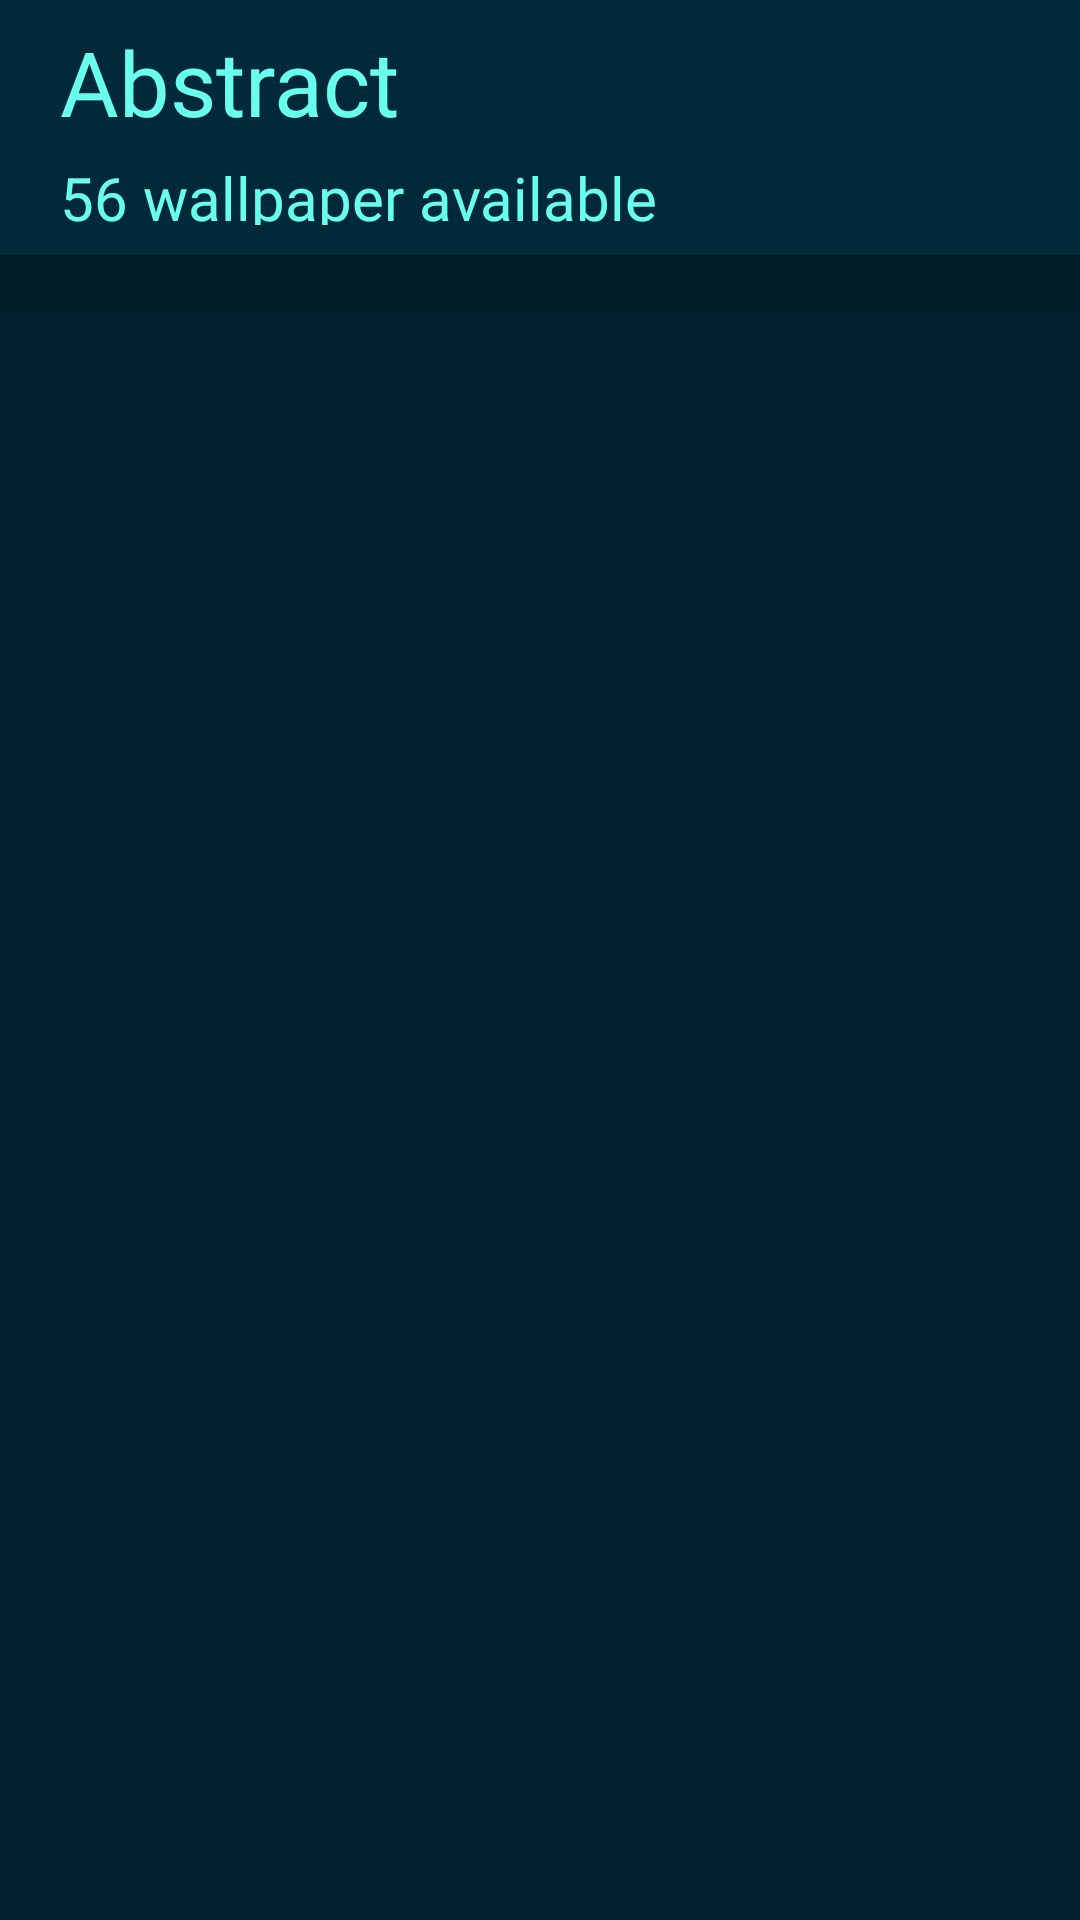

Layout XML and referenced resources for this Android screen:
<!-- AndroidManifest.xml: application theme Theme.AmoledWallpaper -->
<!-- res/layout/activity_cat.xml -->
<?xml version="1.0" encoding="utf-8"?>
<RelativeLayout xmlns:android="http://schemas.android.com/apk/res/android"
    xmlns:app="http://schemas.android.com/apk/res-auto"
    xmlns:tools="http://schemas.android.com/tools"
    android:layout_width="match_parent"
    android:layout_height="match_parent"
    android:background="@color/appBg"
    tools:context=".wallpaperFirebase.CatActivity">

    <ScrollView
        android:layout_width="match_parent"
        android:layout_height="match_parent">
        <LinearLayout
            android:layout_width="match_parent"
            android:layout_height="match_parent"
            android:orientation="vertical">

            <LinearLayout
                android:id="@+id/toolbar"
                android:layout_width="match_parent"
                android:layout_height="85dp"
                android:elevation="30dp"
                android:background="@color/upperTextBg"
                android:orientation="vertical"
                tools:ignore="TextSizeCheck">

                <TextView
                    android:id="@+id/catTitle"
                    android:layout_width="match_parent"
                    android:layout_height="wrap_content"
                    android:textSize="30dp"
                    android:text="Abstract"
                    android:fontFamily="@font/bebas_neue"
                    android:textColor="@color/fonts"
                    android:layout_marginLeft="20dp"
                    android:layout_marginTop="7dp"
                    android:layout_marginStart="20dp"/>

                <TextView
                    android:id="@+id/catCount"
                    android:layout_width="match_parent"
                    android:layout_below="@id/catTitle"
                    android:layout_height="wrap_content"
                    android:textSize="20dp"
                    android:layout_marginTop="5dp"
                    android:text="56 wallpaper available"
                    android:fontFamily="@font/bebas_neue"
                    android:textColor="@color/fonts"
                    android:layout_marginBottom="10dp"
                    android:layout_marginLeft="20dp"
                    android:layout_marginStart="20dp"/>

            </LinearLayout>

            <androidx.recyclerview.widget.RecyclerView
                android:id="@+id/catRcv"
                android:layout_marginTop="18dp"
                android:layout_marginStart="5dp"
                android:layout_marginEnd="5dp"
                android:layout_below="@id/catCount"
                android:layout_width="match_parent"
                android:layout_height="wrap_content"/>

        </LinearLayout>
    </ScrollView>

</RelativeLayout>
<!-- resources referenced by this layout -->
<resources>
  <color name="appBg">#001E2B</color>
  <color name="fonts">#68FFEE</color>
  <color name="upperTextBg">#00293A</color>
  <style name="Theme.AmoledWallpaper" parent="Base.Theme.AmoledWallpaper" />
  <style name="Base.Theme.AmoledWallpaper" parent="Theme.MaterialComponents.DayNight.NoActionBar">
          
          <item name="android:navigationBarColor">@android:color/transparent</item>
          <item name="android:windowTranslucentNavigation">true</item>
          <item name="android:statusBarColor">@color/statusBar</item>
          
      </style>
  <color name="statusBar">#00293A</color>
</resources>
